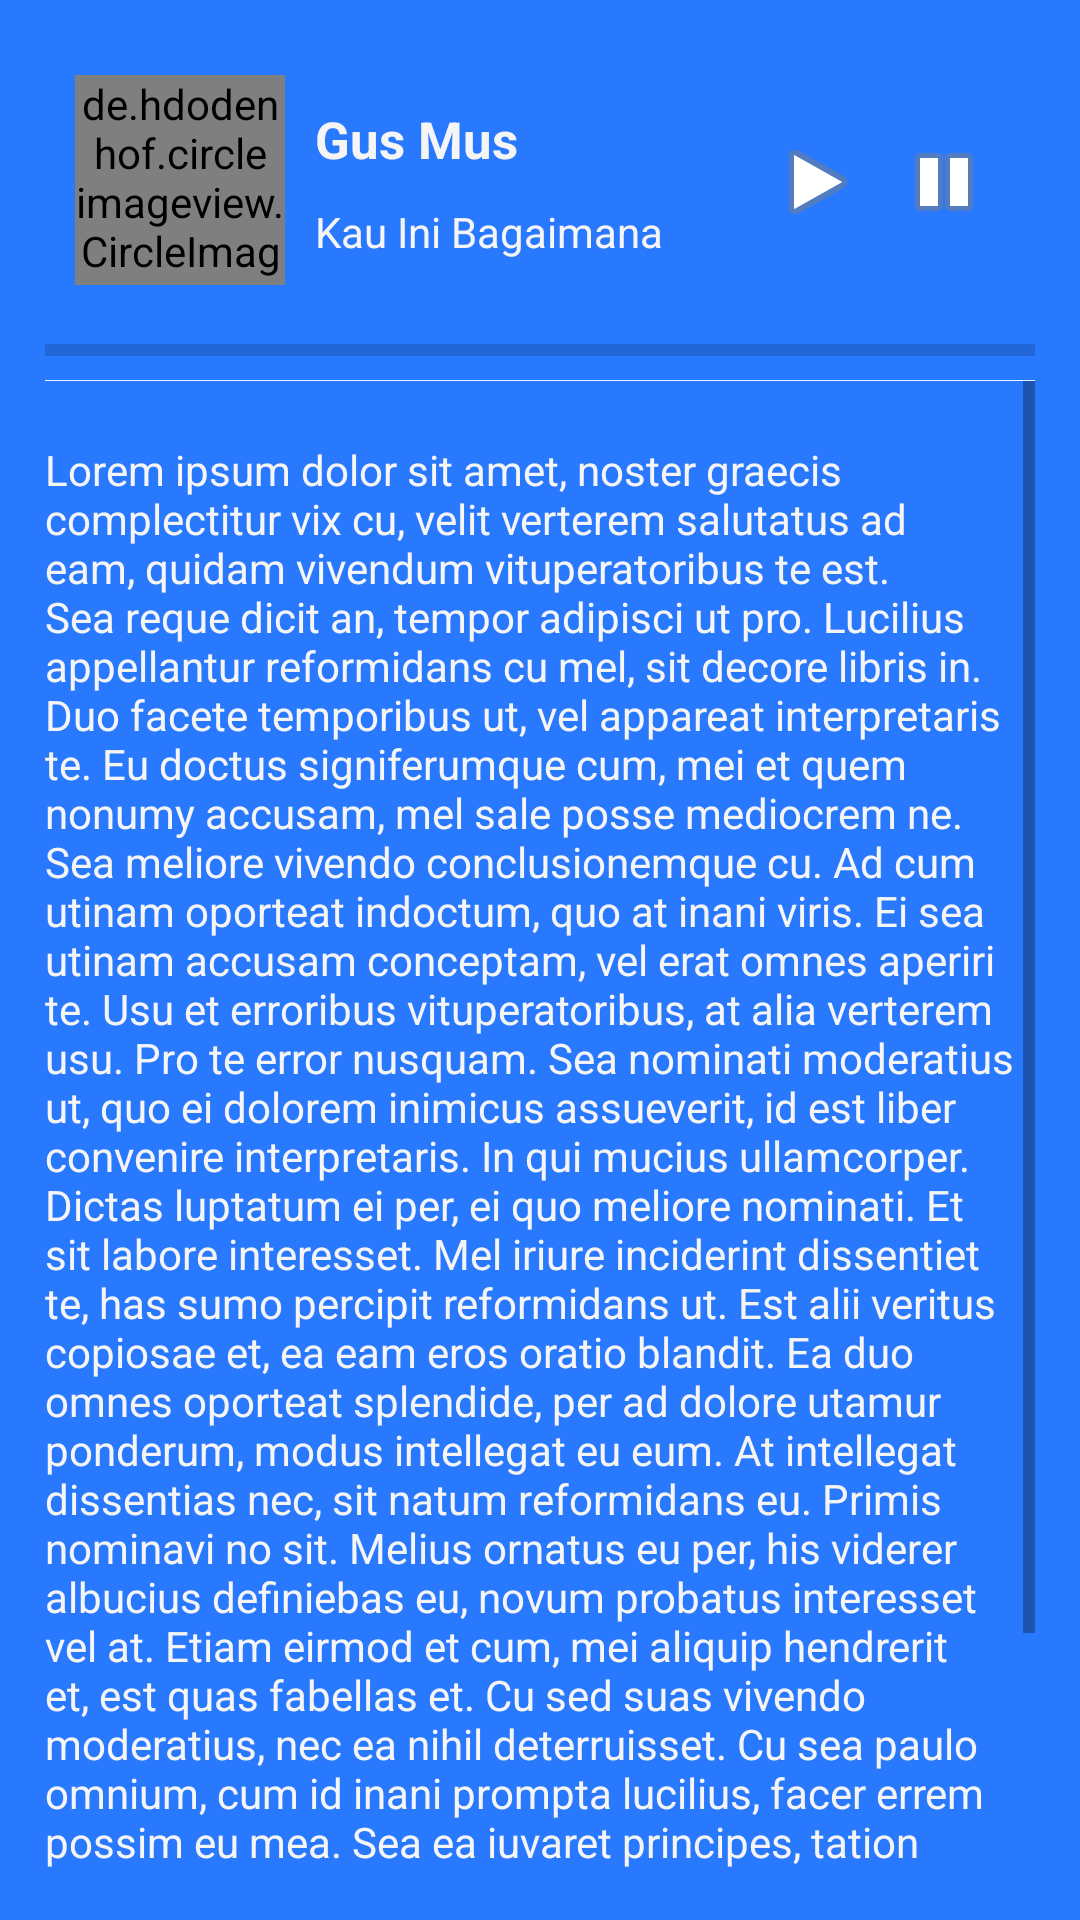

Layout XML and referenced resources for this Android screen:
<!-- AndroidManifest.xml: application theme AppTheme -->
<!-- res/layout/puisi_layout_textpuisi.xml -->
<?xml version="1.0" encoding="utf-8"?>
<LinearLayout xmlns:android="http://schemas.android.com/apk/res/android"
    android:layout_width="match_parent"
    android:layout_height="match_parent"
    android:background="@color/primaryColor"
    android:orientation="vertical"
    android:padding="15dp">

    <LinearLayout
        android:layout_width="match_parent"
        android:layout_height="wrap_content"
        android:orientation="horizontal"
        android:padding="10dp">

        <de.hdodenhof.circleimageview.CircleImageView
            android:id="@+id/puisi_imagedetail"
            xmlns:app="http://schemas.android.com/apk/res-auto"
            android:layout_width="70dp"
            android:layout_height="70dp"
            android:src="@android:drawable/ic_dialog_info"
            app:border_width="1dp"
            app:border_color="@color/accentColor"/>

        <LinearLayout
            android:layout_width="0dp"
            android:layout_height="wrap_content"
            android:layout_margin="10dp"
            android:layout_weight="0.5"
            android:orientation="vertical">

            <TextView
                android:id="@+id/puisi_pengarang"
                android:layout_width="wrap_content"
                android:layout_height="wrap_content"
                android:layout_marginBottom="10dp"
                android:text="Gus Mus"
                android:textColor="@color/accentColor"
                android:textSize="17sp"
                android:textStyle="bold" />

            <TextView
                android:id="@+id/puisi_judul"
                android:layout_width="wrap_content"
                android:layout_height="wrap_content"
                android:text="Kau Ini Bagaimana"
                android:textColor="@color/accentColor" />

        </LinearLayout>

        <LinearLayout
            android:layout_width="0dp"
            android:layout_height="match_parent"
            android:layout_weight="0.3"
            android:gravity="center"
            android:orientation="horizontal">

            <ImageButton
                android:id="@+id/play_audio"
                android:layout_width="wrap_content"
                android:layout_height="wrap_content"
                android:background="@android:drawable/ic_media_play" />

            <ImageButton
                android:id="@+id/pause_audio"
                android:layout_width="wrap_content"
                android:layout_height="wrap_content"
                android:layout_marginLeft="10dp"
                android:background="@android:drawable/ic_media_pause" />

        </LinearLayout>

    </LinearLayout>

    <ProgressBar
        android:minHeight="20dp"
        android:maxHeight="20dp"
        android:id="@+id/progress"
        style="?android:attr/progressBarStyleHorizontal"
        android:layout_width="match_parent"
        android:layout_height="wrap_content"
        android:layout_gravity="center"/>

    <View
        android:layout_width="match_parent"
        android:layout_height="0.4dp"
        android:background="@color/bg_color" />

    <ScrollView
        android:layout_width="match_parent"
        android:layout_height="match_parent"
        android:fillViewport="true">

        <LinearLayout
            android:layout_width="match_parent"
            android:layout_height="wrap_content">

            <TextView
                android:id="@+id/puisi_text"
                android:layout_width="wrap_content"
                android:layout_height="wrap_content"
                android:layout_marginTop="20dp"
                android:text="@string/lorem_ipsum"
                android:textColor="@color/accentColor" />

        </LinearLayout>
    </ScrollView>

</LinearLayout>
<!-- resources referenced by this layout -->
<resources>
  <color name="accentColor">#F5F5F5</color>
  <color name="bg_color">#E3F2FD</color>
  <color name="primaryColor">#2979FF</color>
  <string name="lorem_ipsum">Lorem ipsum dolor sit amet, noster graecis complectitur vix cu, velit verterem salutatus ad eam, quidam vivendum vituperatoribus te est. Sea reque dicit an, tempor adipisci ut pro. Lucilius appellantur reformidans cu mel, sit decore libris in. Duo facete temporibus ut, vel appareat interpretaris te. Eu doctus signiferumque cum, mei et quem nonumy accusam, mel sale posse mediocrem ne.
  
  Sea meliore vivendo conclusionemque cu. Ad cum utinam oporteat indoctum, quo at inani viris. Ei sea utinam accusam conceptam, vel erat omnes aperiri te. Usu et erroribus vituperatoribus, at alia verterem usu.
  
  Pro te error nusquam. Sea nominati moderatius ut, quo ei dolorem inimicus assueverit, id est liber convenire interpretaris. In qui mucius ullamcorper. Dictas luptatum ei per, ei quo meliore nominati. Et sit labore interesset. Mel iriure inciderint dissentiet te, has sumo percipit reformidans ut. Est alii veritus copiosae et, ea eam eros oratio blandit.
  
  Ea duo omnes oporteat splendide, per ad dolore utamur ponderum, modus intellegat eu eum. At intellegat dissentias nec, sit natum reformidans eu. Primis nominavi no sit. Melius ornatus eu per, his viderer albucius definiebas eu, novum probatus interesset vel at. Etiam eirmod et cum, mei aliquip hendrerit et, est quas fabellas et. Cu sed suas vivendo moderatius, nec ea nihil deterruisset.
  
  Cu sea paulo omnium, cum id inani prompta lucilius, facer errem possim eu mea. Sea ea iuvaret principes, tation percipitur vix cu. Sit timeam euismod contentiones ut, vix diam ludus ea. Verear delectus nam ex. Cu agam tacimates lobortis sea, mei suavitate temporibus ne, duo utinam ullamcorper ne. Vix eu modus mandamus. No ius voluptua adipisci, an quod munere adolescens qui, no ius tollit persequeris.</string>
  <style name="AppTheme" parent="Theme.AppCompat.Light.NoActionBar">
          
          <item name="android:fontFamily">sans-serif</item>
          <item name="android:textStyle">normal</item>
  
          <item name="colorPrimary">@color/primaryColor</item>
          <item name="colorPrimaryDark">@color/primaryColorDark</item>
          <item name="colorAccent">@color/accentColor</item>
          
          <item name="android:windowNoTitle">true</item>
      </style>
  <color name="primaryColorDark">#2962FF</color>
</resources>
